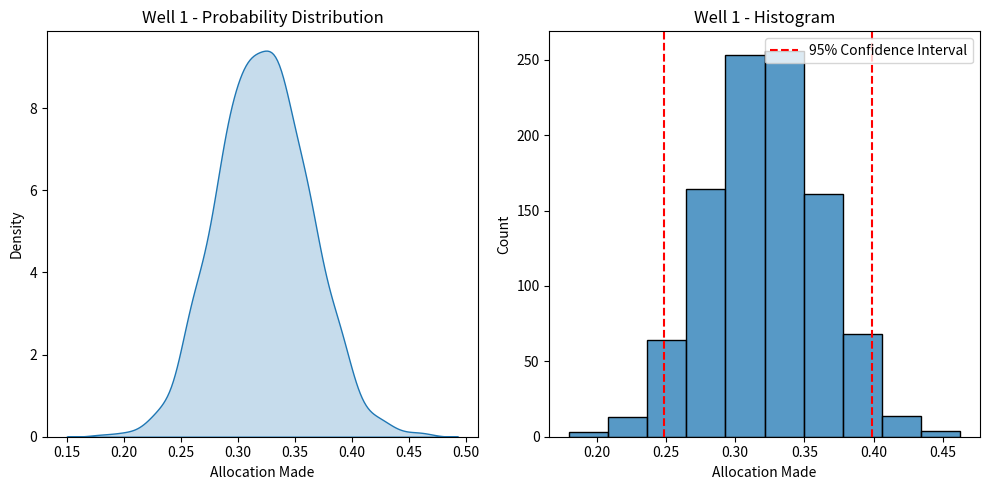
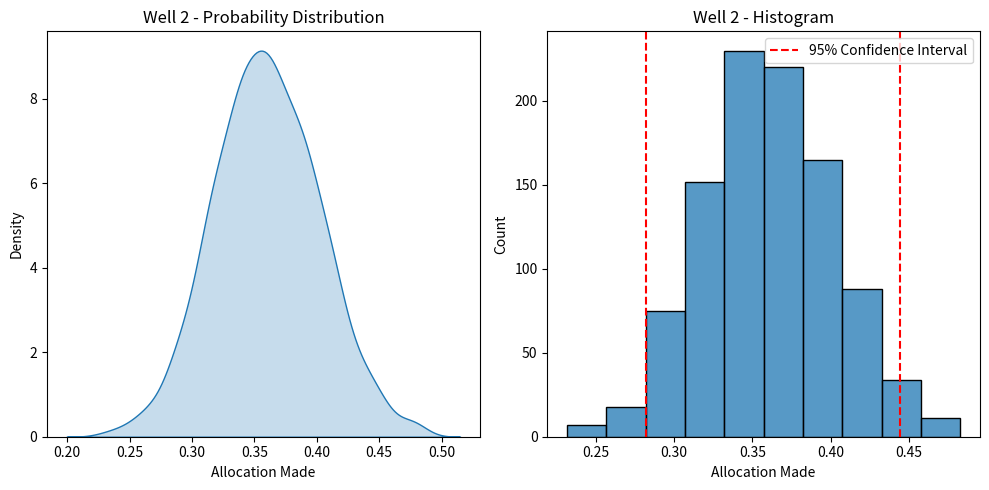
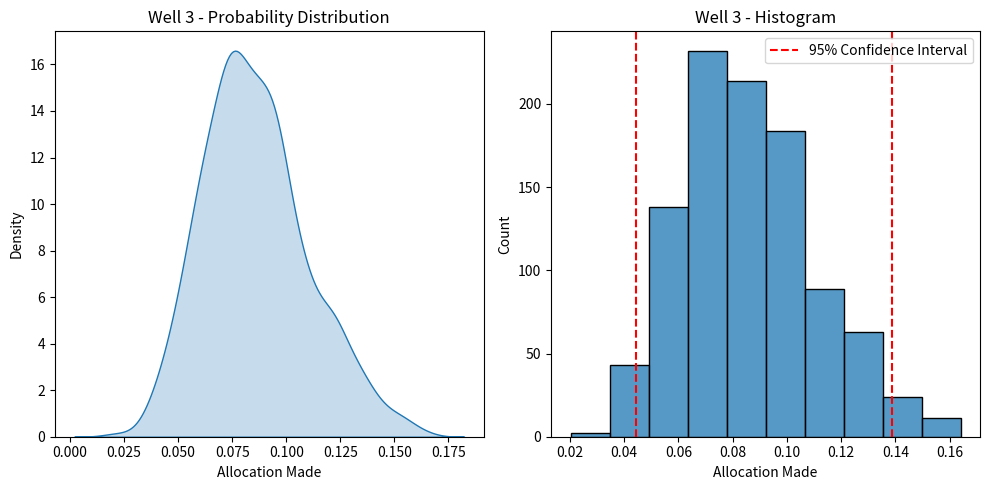
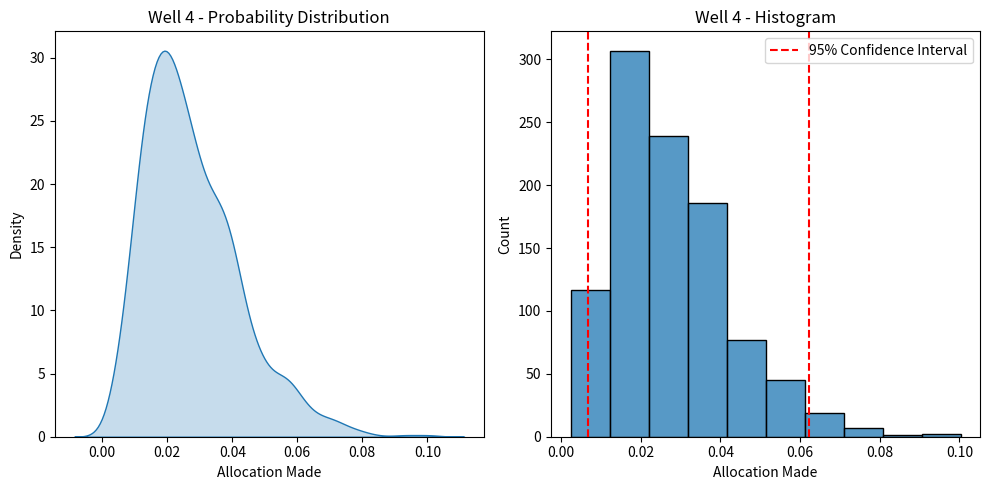
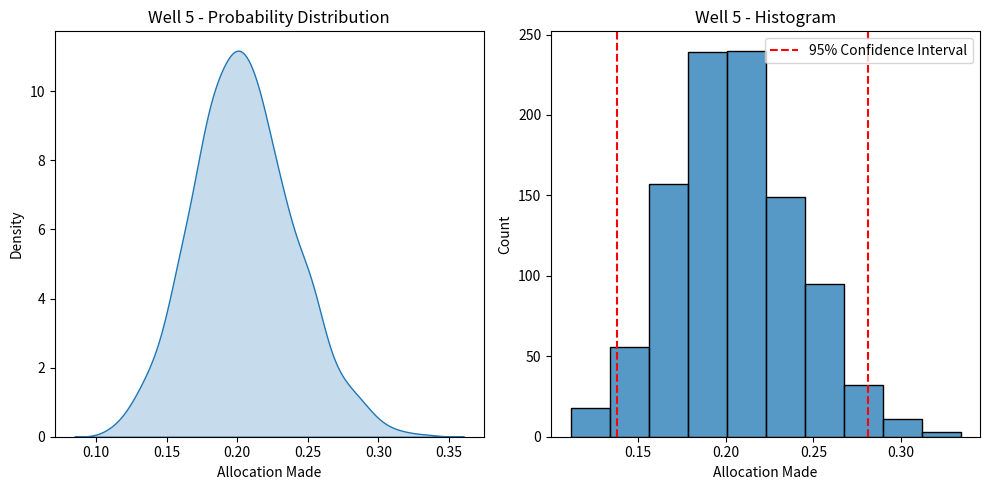

Python code for these plots, in order:
########################################################################################################################
# Attempt at mimicking 'belly button' allocation approach to our problem
########################################################################################################################
from scipy.stats import dirichlet
import numpy as np
from matplotlib import pyplot as plt
import seaborn as sns
import statistics

########################################################################################################################
# Function used to assign allocation to each well
########################################################################################################################

def Histogram_Probability_Density_Plots(Well_Steamflow_Means, confidence = 0.95):
    Allocations = dirichlet(Well_Steamflow_Means).rvs(1000)
    # Extract columns
    columns = Allocations.T
    Means = np.zeros((1, len(Well_Steamflow_Means)))
    for j in range(len(Well_Steamflow_Means)):
        Means[0, j] = statistics.mean(Allocations[:, j])  # Adjusted indexing and storage

    # Plot probability distribution and histogram for each column
    for i, column in enumerate(columns):
        plt.figure(figsize=(10, 5))

        # Probability density plot
        plt.subplot(1, 2, 1)
        sns.kdeplot(column, fill=True)
        plt.title(f'Well {i + 1} - Probability Distribution')
        plt.xlabel('Allocation Made')

        # Histogram plot
        plt.subplot(1, 2, 2)
        sns.histplot(column, kde=False, bins=10)
        plt.title(f'Well {i + 1} - Histogram')
        plt.xlabel('Allocation Made')

        # Add confidence interval for histogram
        lower_bound = np.percentile(column, (1 - confidence) * 100 / 2)
        upper_bound = np.percentile(column, (1 + confidence) * 100 / 2)
        plt.axvline(lower_bound, color='r', linestyle='--', label=f'{int(confidence * 100)}% Confidence Interval')
        plt.axvline(upper_bound, color='r', linestyle='--')
        plt.legend()

        plt.tight_layout()
        plt.show()

    return Means


########################################################################################################################
# Function used to display potential allocations in a aesthetic way
########################################################################################################################

def Colour_Plot(Steam_flows, samples=20):
    s = np.random.default_rng().dirichlet((Steam_flows), samples).transpose()

    plt.barh(range(samples), s[0], label="Well 1")
    plt.barh(range(samples), s[1], left=s[0], color='g', label="Well 2")
    plt.barh(range(samples), s[2], left=s[0] + s[1], color='r', label="Well 3")
    plt.barh(range(samples), s[3], left=s[0] + s[1] + s[2], color='y', label="Well 4")
    plt.barh(range(samples), s[4], left=s[0] + s[1] + s[2] + s[3], color='k', label="Well 5")
    plt.title("Lengths of Strings")

    plt.legend()
    plt.show()

########################################################################################################################
# Generate relevant steam allocations for each well
########################################################################################################################

def Steam_Flow(Well_Allocations, Steam_Flow_Total):

    Steam_flows = Well_Allocations*Steam_Flow_Total

    return Steam_flows

########################################################################################################################
# Estimate mass flow coming from each well
########################################################################################################################

########################################################################################################################
# Script runs from here
########################################################################################################################

# Well_Steamflow_Means = [60,30,22.5]
Well_proportions = [42, 46.7, 11, 3.6, 26.4]  # For the 5 wells, input their relevant contribution for known data.
Mean_Allocations = Histogram_Probability_Density_Plots(Well_proportions)
print(np.sum(Mean_Allocations))

Steam_flows = Steam_Flow(Mean_Allocations,1000)
print(Steam_flows)

# Colour_Plot(Well_proportions, samples=20)